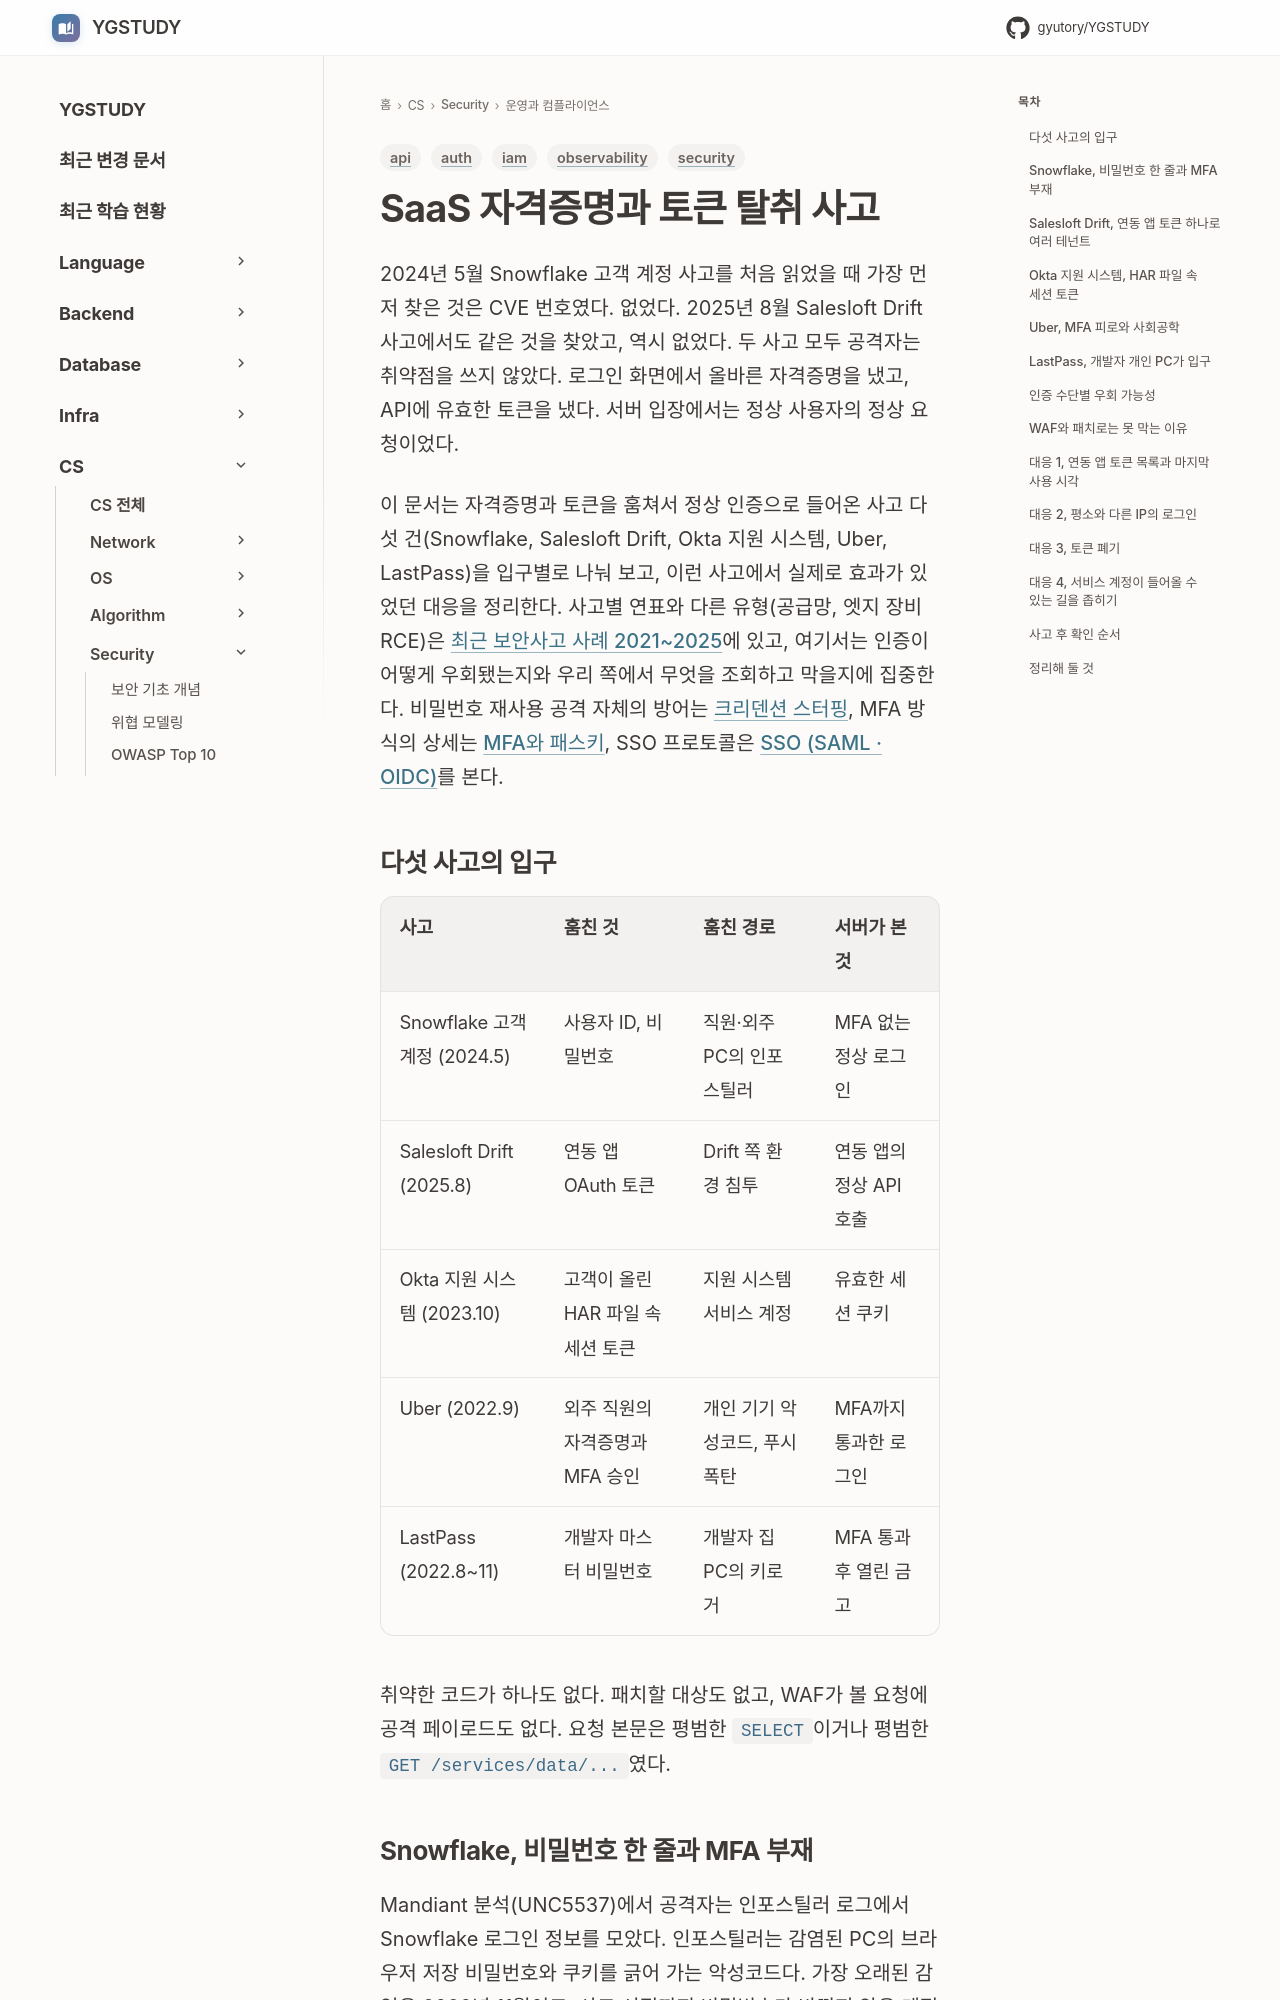

repository: GYUTORY/YGSTUDY · page: Security/Saa_S_Token_Theft_Incidents/index.html · generator: mkdocs

---
title: SaaS 자격증명과 토큰 탈취 사고
tags: [security, auth, iam, api, observability]
updated: 2026-10-01
---

# SaaS 자격증명과 토큰 탈취 사고

2024년 5월 Snowflake 고객 계정 사고를 처음 읽었을 때 가장 먼저 찾은 것은 CVE 번호였다. 없었다. 2025년 8월 Salesloft Drift 사고에서도 같은 것을 찾았고, 역시 없었다. 두 사고 모두 공격자는 취약점을 쓰지 않았다. 로그인 화면에서 올바른 자격증명을 냈고, API에 유효한 토큰을 냈다. 서버 입장에서는 정상 사용자의 정상 요청이었다.

이 문서는 자격증명과 토큰을 훔쳐서 정상 인증으로 들어온 사고 다섯 건(Snowflake, Salesloft Drift, Okta 지원 시스템, Uber, LastPass)을 입구별로 나눠 보고, 이런 사고에서 실제로 효과가 있었던 대응을 정리한다. 사고별 연표와 다른 유형(공급망, 엣지 장비 RCE)은 [최근 보안사고 사례 2021~2025](Recent_Security_Incidents.md)에 있고, 여기서는 인증이 어떻게 우회됐는지와 우리 쪽에서 무엇을 조회하고 막을지에 집중한다. 비밀번호 재사용 공격 자체의 방어는 [크리덴션 스터핑](Credential_Stuffing.md), MFA 방식의 상세는 [MFA와 패스키](../Backend/Authentication/MFA_Passkey.md), SSO 프로토콜은 [SSO (SAML · OIDC)](SSO_SAML_OIDC.md)를 본다.

## 다섯 사고의 입구

| 사고 | 훔친 것 | 훔친 경로 | 서버가 본 것 |
|---|---|---|---|
| Snowflake 고객 계정 (2024.5) | 사용자 ID, 비밀번호 | 직원·외주 PC의 인포스틸러 | MFA 없는 정상 로그인 |
| Salesloft Drift (2025.8) | 연동 앱 OAuth 토큰 | Drift 쪽 환경 침투 | 연동 앱의 정상 API 호출 |
| Okta 지원 시스템 (2023.10) | 고객이 올린 HAR 파일 속 세션 토큰 | 지원 시스템 서비스 계정 | 유효한 세션 쿠키 |
| Uber (2022.9) | 외주 직원의 자격증명과 MFA 승인 | 개인 기기 악성코드, 푸시 폭탄 | MFA까지 통과한 로그인 |
| LastPass (2022.8~11) | 개발자 마스터 비밀번호 | 개발자 집 PC의 키로거 | MFA 통과 후 열린 금고 |

취약한 코드가 하나도 없다. 패치할 대상도 없고, WAF가 볼 요청에 공격 페이로드도 없다. 요청 본문은 평범한 `SELECT`이거나 평범한 `GET /services/data/...`였다.
